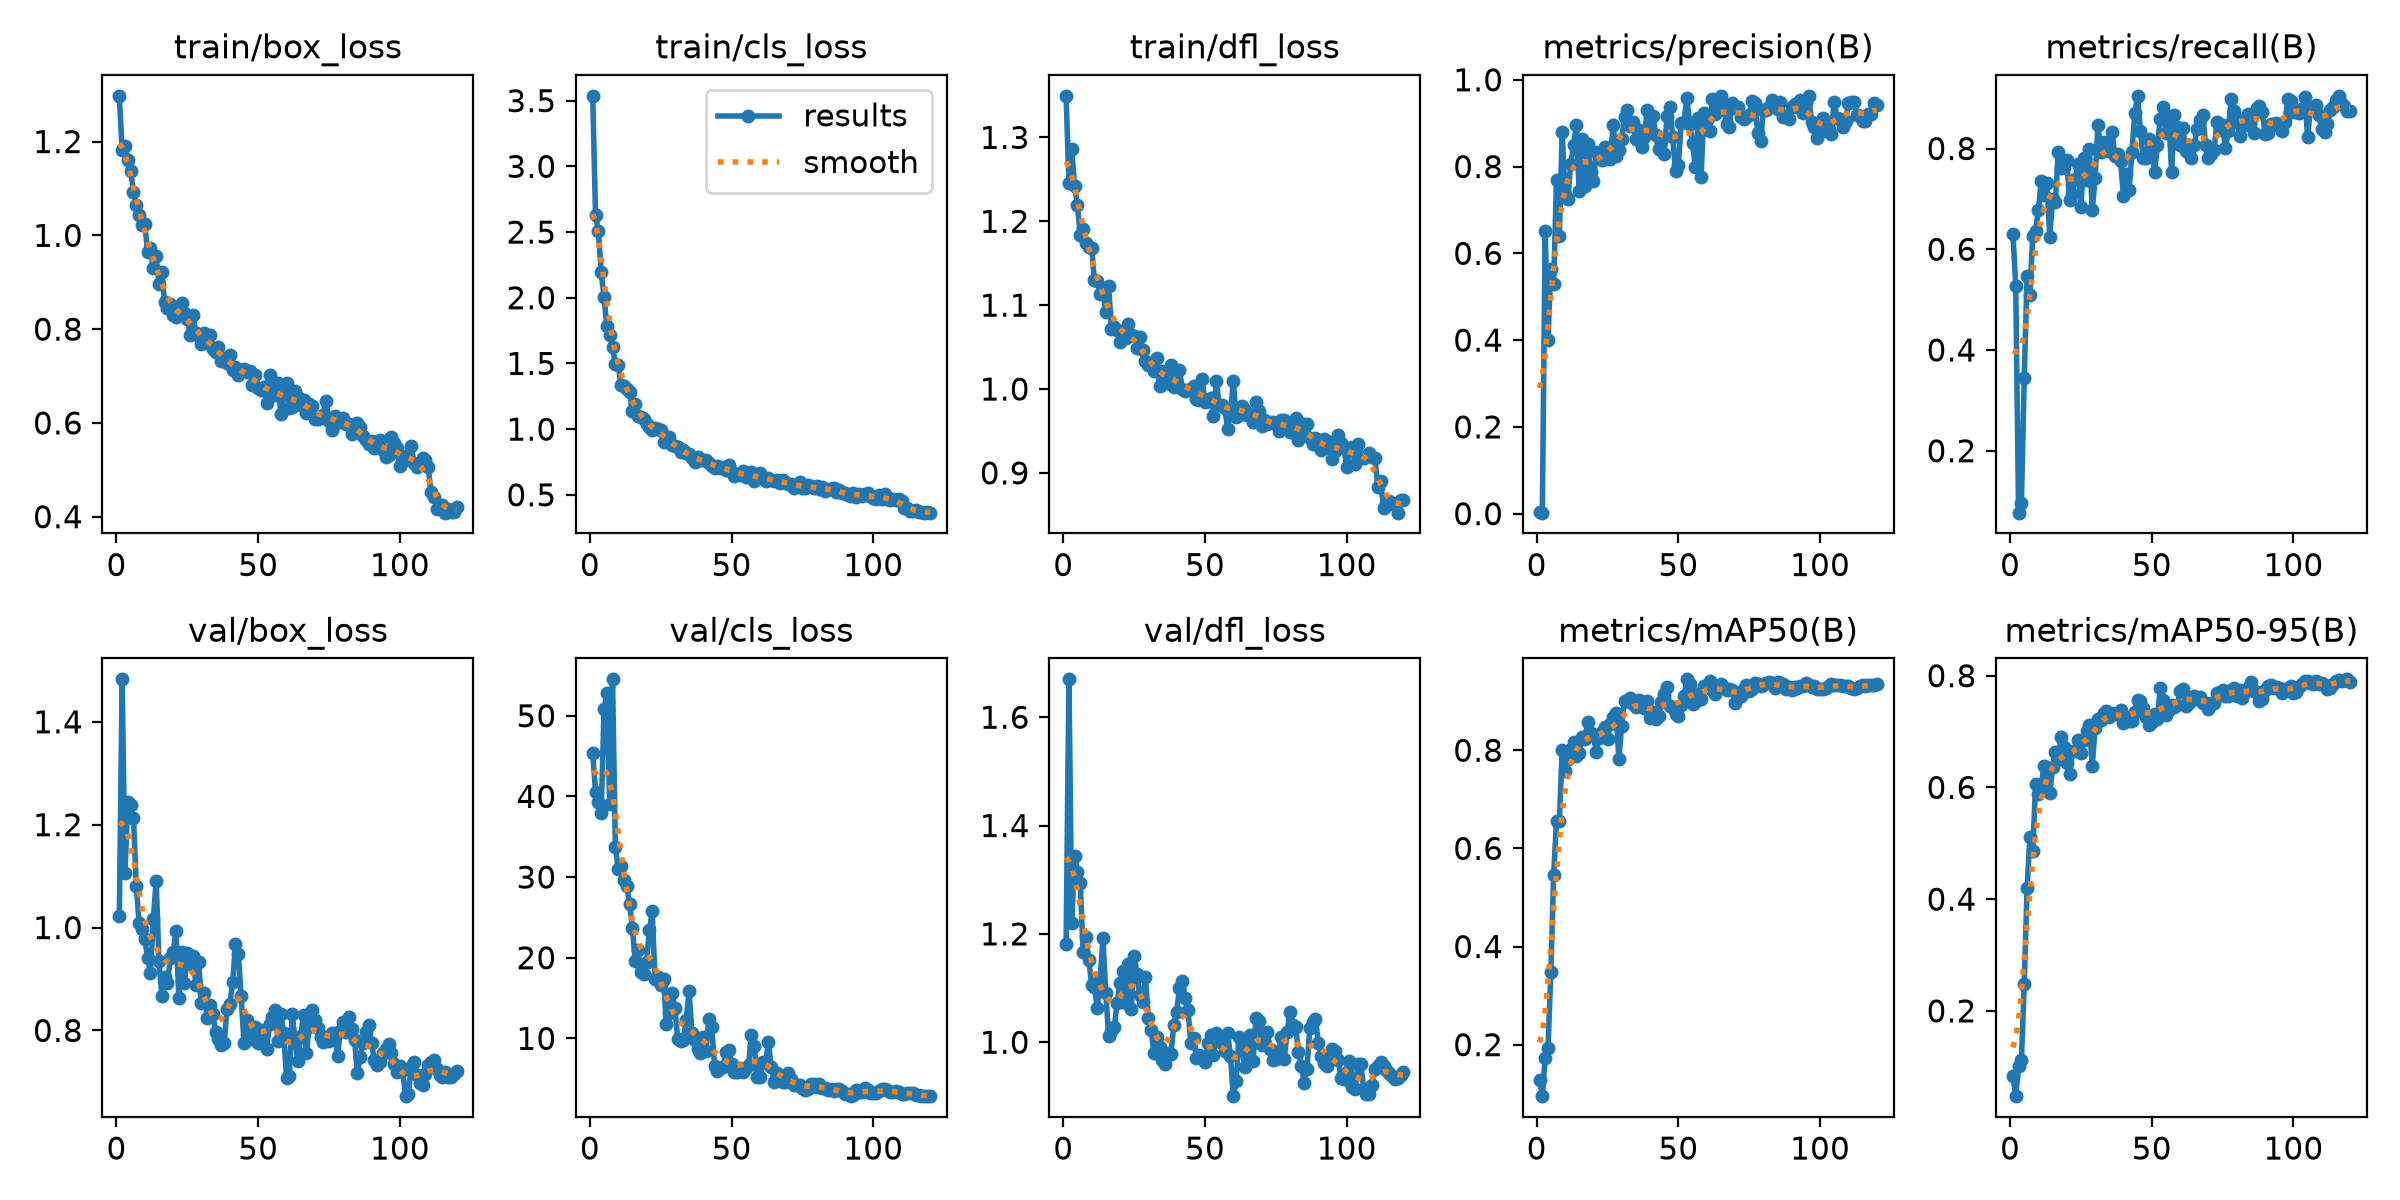

Values plotted in this chart, from the file beside it:
epoch, time, train/box_loss, train/cls_loss, train/dfl_loss, metrics/precision(B), metrics/recall(B), metrics/mAP50(B), metrics/mAP50-95(B), val/box_loss, val/cls_loss, val/dfl_loss, lr/pg0, lr/pg1, lr/pg2
1, 3.272, 1.298, 3.537, 1.35, 0.00329, 0.631, 0.1283, 0.08345, 1.023, 45.37, 1.181, 0.0003167, 0.0003167, 0.0003167
2, 5.316, 1.182, 2.633, 1.245, 0.00234, 0.5272, 0.095, 0.04732, 1.483, 40.61, 1.67, 0.0006446, 0.0006446, 0.0006446
3, 7.287, 1.191, 2.505, 1.286, 0.6521, 0.07708, 0.1734, 0.1013, 1.107, 39.28, 1.22, 0.0009671, 0.0009671, 0.0009671
4, 9.335, 1.16, 2.195, 1.242, 0.4001, 0.09625, 0.1928, 0.1116, 1.244, 37.94, 1.344, 0.0009752, 0.0009752, 0.0009752
5, 11.4, 1.138, 2.004, 1.219, 0.5634, 0.3447, 0.3476, 0.2481, 1.238, 50.8, 1.314, 0.000967, 0.000967, 0.000967
6, 13.39, 1.093, 1.784, 1.184, 0.5301, 0.547, 0.5465, 0.4196, 1.214, 52.81, 1.293, 0.0009587, 0.0009587, 0.0009587
7, 15.46, 1.064, 1.716, 1.191, 0.7693, 0.5102, 0.656, 0.5108, 1.08, 39.03, 1.167, 0.0009505, 0.0009505, 0.0009505
8, 18.45, 1.044, 1.621, 1.174, 0.6407, 0.627, 0.655, 0.4863, 1.009, 54.52, 1.194, 0.0009423, 0.0009423, 0.0009423
9, 21.6, 1.022, 1.495, 1.169, 0.8795, 0.636, 0.8007, 0.6063, 0.9981, 33.67, 1.152, 0.000934, 0.000934, 0.000934
10, 24.77, 1.024, 1.487, 1.168, 0.7358, 0.6788, 0.7581, 0.5873, 0.9777, 31.06, 1.107, 0.0009258, 0.0009258, 0.0009258
11, 27.86, 0.9644, 1.335, 1.13, 0.7263, 0.7351, 0.7823, 0.6051, 0.9405, 31.36, 1.101, 0.0009175, 0.0009175, 0.0009175
12, 31.02, 0.972, 1.328, 1.129, 0.806, 0.7071, 0.8027, 0.6386, 0.9118, 29.69, 1.063, 0.0009093, 0.0009093, 0.0009093
13, 34.12, 0.9295, 1.304, 1.113, 0.8489, 0.7316, 0.8176, 0.6277, 1.016, 28.85, 1.115, 0.000901, 0.000901, 0.000901
14, 37.29, 0.9556, 1.28, 1.116, 0.8956, 0.6241, 0.7876, 0.5892, 1.091, 26.71, 1.192, 0.0008927, 0.0008927, 0.0008927
15, 40.55, 0.8971, 1.139, 1.092, 0.7436, 0.7, 0.7947, 0.6374, 0.9356, 23.7, 1.091, 0.0008845, 0.0008845, 0.0008845
16, 43.7, 0.9213, 1.188, 1.123, 0.8625, 0.6946, 0.8268, 0.6643, 0.8679, 19.56, 1.011, 0.0008762, 0.0008762, 0.0008762
17, 46.84, 0.857, 1.099, 1.072, 0.7562, 0.7927, 0.8234, 0.6507, 0.9033, 20.92, 1.02, 0.000868, 0.000868, 0.000868
18, 49.88, 0.845, 1.091, 1.074, 0.8508, 0.7606, 0.857, 0.6898, 0.8917, 18.2, 1.027, 0.0008598, 0.0008598, 0.0008598
19, 53.04, 0.8532, 1.079, 1.07, 0.7885, 0.7624, 0.8356, 0.672, 0.9402, 18.03, 1.073, 0.0008515, 0.0008515, 0.0008515
20, 56.13, 0.8307, 1.042, 1.056, 0.7678, 0.7782, 0.8315, 0.6437, 0.9521, 19.48, 1.109, 0.0008433, 0.0008433, 0.0008433
21, 59.25, 0.8269, 1.016, 1.068, 0.8331, 0.6972, 0.7964, 0.6236, 0.9939, 23.41, 1.132, 0.000835, 0.000835, 0.000835
22, 62.31, 0.8351, 0.9947, 1.061, 0.8277, 0.7103, 0.826, 0.6654, 0.8637, 25.75, 1.072, 0.0008268, 0.0008268, 0.0008268
23, 65.31, 0.8568, 1.012, 1.077, 0.8141, 0.7398, 0.838, 0.6655, 0.9517, 17.32, 1.145, 0.0008185, 0.0008185, 0.0008185
24, 68.38, 0.8339, 1.004, 1.065, 0.8442, 0.7688, 0.8483, 0.6851, 0.8924, 17.56, 1.061, 0.0008102, 0.0008102, 0.0008102
25, 71.46, 0.8219, 0.9934, 1.063, 0.8197, 0.6841, 0.8236, 0.6611, 0.9497, 16.67, 1.16, 0.000802, 0.000802, 0.000802
26, 74.53, 0.7877, 0.9053, 1.049, 0.8167, 0.7813, 0.8545, 0.6849, 0.9299, 17.33, 1.126, 0.0007937, 0.0007937, 0.0007937
27, 77.48, 0.8301, 0.931, 1.063, 0.8954, 0.7373, 0.8668, 0.7007, 0.9449, 11.78, 1.087, 0.0007855, 0.0007855, 0.0007855
28, 80.57, 0.7922, 0.9397, 1.047, 0.8248, 0.7982, 0.876, 0.711, 0.8884, 13.18, 1.075, 0.0007772, 0.0007772, 0.0007772
29, 83.6, 0.7855, 0.8788, 1.034, 0.8391, 0.6775, 0.783, 0.6389, 0.9336, 15.6, 1.12, 0.000769, 0.000769, 0.000769
30, 86.71, 0.7692, 0.8722, 1.029, 0.864, 0.7406, 0.8503, 0.706, 0.8527, 13.82, 1.044, 0.0007608, 0.0007608, 0.0007608
31, 89.69, 0.791, 0.863, 1.032, 0.9144, 0.846, 0.9002, 0.7226, 0.8729, 9.926, 1.022, 0.0007525, 0.0007525, 0.0007525
32, 92.74, 0.7709, 0.8296, 1.021, 0.9302, 0.7934, 0.9008, 0.7211, 0.8251, 9.709, 0.9796, 0.0007443, 0.0007443, 0.0007443
33, 95.71, 0.7883, 0.8396, 1.037, 0.8932, 0.8122, 0.9068, 0.7339, 0.8504, 9.802, 1.01, 0.000736, 0.000736, 0.000736
34, 98.84, 0.7579, 0.8173, 1.004, 0.9018, 0.8032, 0.8949, 0.7373, 0.8329, 12.24, 0.9911, 0.0007277, 0.0007277, 0.0007277
35, 101.9, 0.752, 0.8073, 1.022, 0.8629, 0.7946, 0.8872, 0.7265, 0.7961, 15.85, 0.9671, 0.0007195, 0.0007195, 0.0007195
36, 104.9, 0.7621, 0.7765, 1.011, 0.885, 0.8324, 0.9015, 0.7334, 0.7839, 10.73, 0.9591, 0.0007112, 0.0007112, 0.0007112
37, 108, 0.7331, 0.7476, 1.008, 0.8456, 0.7847, 0.8902, 0.7322, 0.7724, 9.796, 0.9804, 0.000703, 0.000703, 0.000703
38, 111, 0.7391, 0.7898, 1.029, 0.869, 0.7882, 0.8867, 0.734, 0.7757, 8.74, 0.9778, 0.0006947, 0.0006947, 0.0006947
39, 114, 0.7268, 0.7656, 1.002, 0.9296, 0.7752, 0.9003, 0.7381, 0.8408, 8.175, 1.032, 0.0006865, 0.0006865, 0.0006865
40, 117, 0.7454, 0.766, 1.005, 0.8853, 0.7057, 0.8666, 0.7147, 0.8514, 10.2, 1.055, 0.0006783, 0.0006783, 0.0006783
41, 120, 0.7135, 0.7688, 1.022, 0.9171, 0.7497, 0.8772, 0.726, 0.8937, 8.49, 1.101, 0.00067, 0.00067, 0.00067
42, 123.1, 0.7192, 0.7398, 1, 0.8738, 0.7182, 0.8643, 0.7195, 0.9679, 12.45, 1.112, 0.0006618, 0.0006618, 0.0006618
43, 126.1, 0.7021, 0.7212, 0.9975, 0.8397, 0.793, 0.869, 0.7187, 0.9479, 11.4, 1.081, 0.0006535, 0.0006535, 0.0006535
44, 129.2, 0.7137, 0.7056, 0.9991, 0.8584, 0.8697, 0.8982, 0.7344, 0.8662, 6.595, 1.059, 0.0006452, 0.0006452, 0.0006452
45, 132.2, 0.7159, 0.7185, 1.001, 0.8287, 0.9046, 0.9155, 0.7563, 0.7756, 6.009, 0.9984, 0.000637, 0.000637, 0.000637
46, 135.2, 0.7085, 0.7077, 1.004, 0.9159, 0.8347, 0.9298, 0.7547, 0.8207, 6.298, 1.008, 0.0006287, 0.0006287, 0.0006287
47, 138.2, 0.7115, 0.7122, 0.9879, 0.9372, 0.7805, 0.8902, 0.7424, 0.7833, 6.398, 0.97, 0.0006205, 0.0006205, 0.0006205
48, 141.2, 0.6814, 0.6923, 0.9866, 0.8676, 0.7819, 0.8868, 0.7263, 0.7883, 8.338, 0.9761, 0.0006122, 0.0006122, 0.0006122
49, 144.3, 0.7026, 0.7301, 1.012, 0.7893, 0.8184, 0.874, 0.7116, 0.807, 8.508, 0.9708, 0.000604, 0.000604, 0.000604
50, 147.2, 0.6754, 0.6763, 0.9843, 0.8031, 0.8034, 0.8688, 0.7174, 0.7755, 6.83, 0.9629, 0.0005958, 0.0005958, 0.0005958
51, 150.2, 0.6694, 0.6409, 0.9865, 0.9004, 0.7537, 0.8919, 0.7314, 0.801, 5.802, 0.998, 0.0005875, 0.0005875, 0.0005875
52, 153.2, 0.677, 0.6621, 0.989, 0.9026, 0.8063, 0.9097, 0.7223, 0.8015, 5.876, 1.014, 0.0005793, 0.0005793, 0.0005793
53, 156.3, 0.6427, 0.6528, 0.9679, 0.9579, 0.8593, 0.9446, 0.7778, 0.764, 6.302, 0.9772, 0.000571, 0.000571, 0.000571
54, 159.3, 0.7029, 0.6841, 1.01, 0.8984, 0.8823, 0.9342, 0.7568, 0.8128, 5.804, 1.016, 0.0005627, 0.0005627, 0.0005627
55, 162.2, 0.6697, 0.6356, 0.9804, 0.8535, 0.8305, 0.8952, 0.7288, 0.826, 6.294, 1.006, 0.0005545, 0.0005545, 0.0005545
56, 165.2, 0.6592, 0.6524, 0.9806, 0.7993, 0.8635, 0.898, 0.739, 0.8401, 6.653, 0.9994, 0.0005462, 0.0005462, 0.0005462
57, 168.2, 0.6853, 0.6763, 0.9777, 0.9121, 0.7525, 0.915, 0.7477, 0.7799, 10.48, 0.9835, 0.000538, 0.000538, 0.000538
58, 171.3, 0.6201, 0.6075, 0.9523, 0.7759, 0.8669, 0.9042, 0.744, 0.8323, 9.079, 1.018, 0.0005297, 0.0005297, 0.0005297
59, 174.3, 0.6595, 0.6311, 0.9706, 0.9224, 0.8426, 0.93, 0.7474, 0.7948, 5.237, 0.9752, 0.0005215, 0.0005215, 0.0005215
60, 177.4, 0.6859, 0.6697, 1.009, 0.9064, 0.8068, 0.9323, 0.7732, 0.7085, 5.275, 0.9004, 0.0005133, 0.0005133, 0.0005133
... 60 more rows
